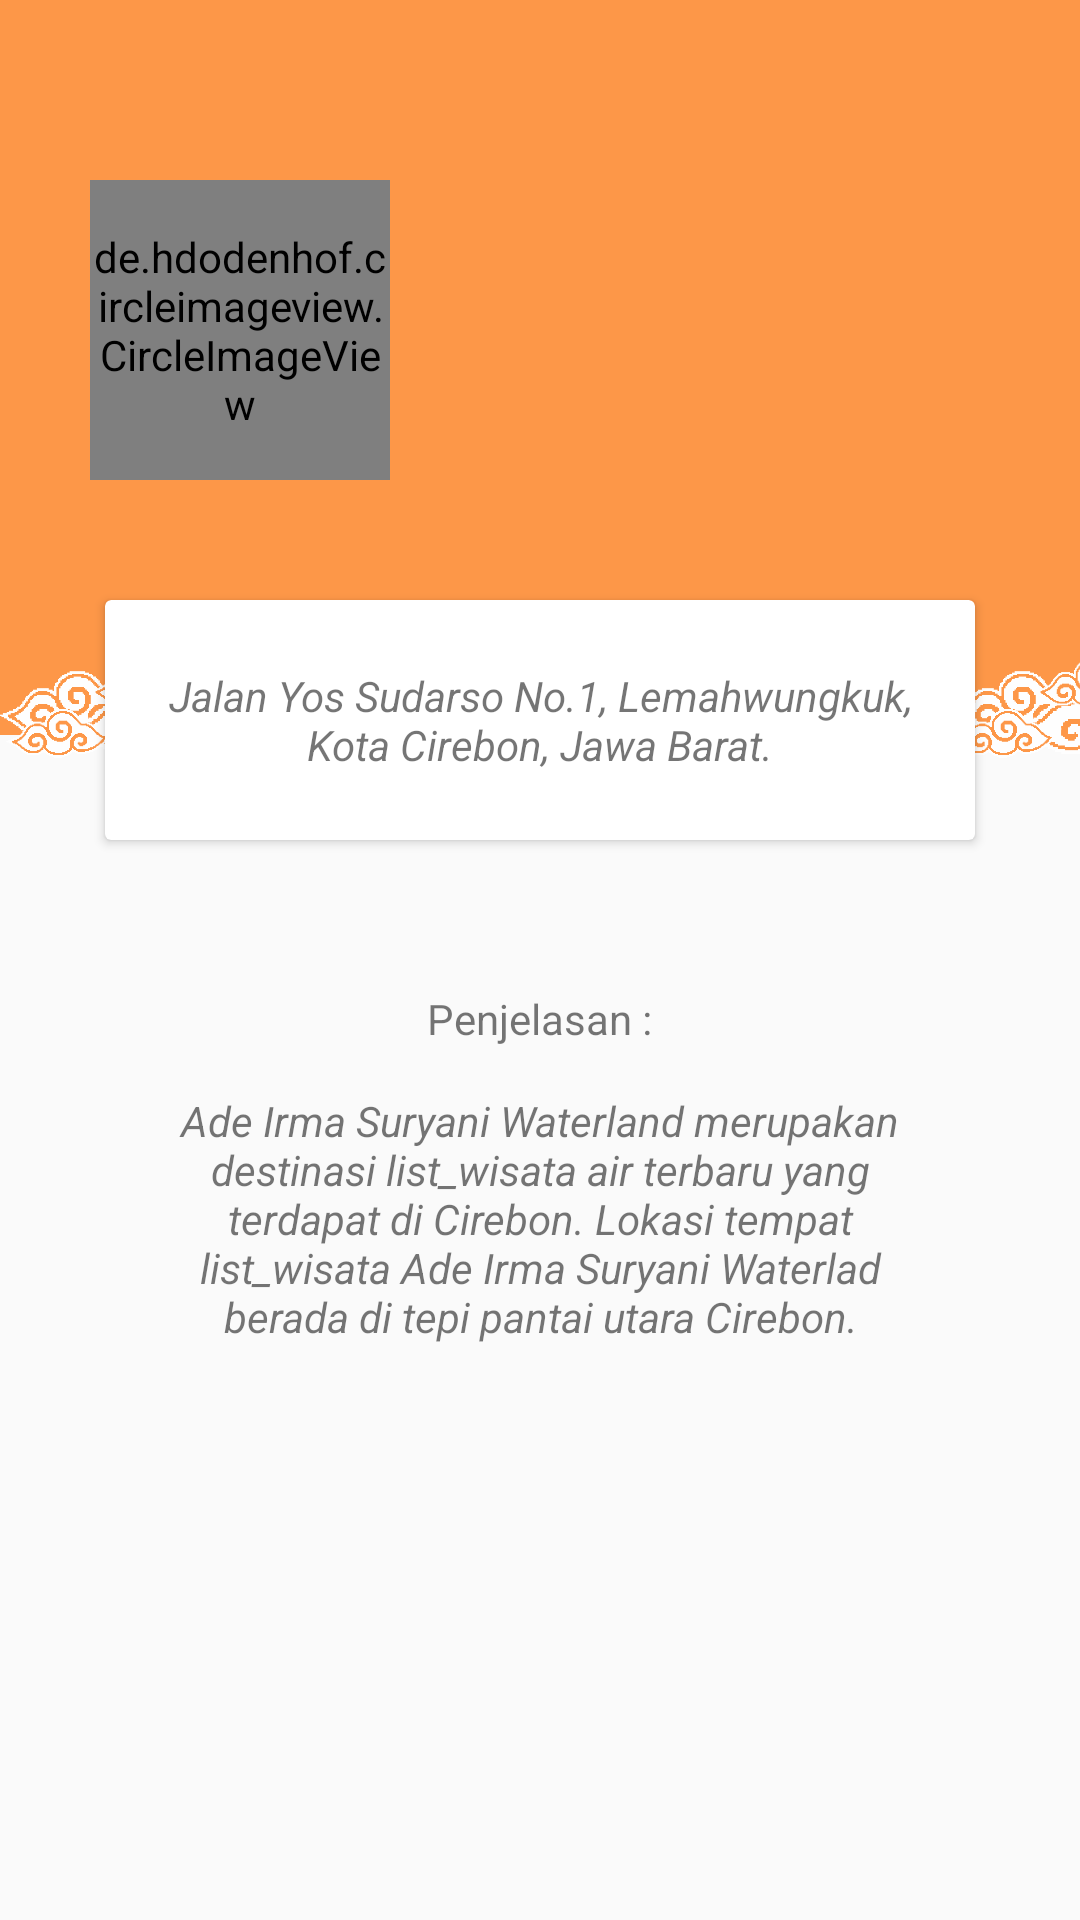

The Android layout XML behind this screen, and the referenced resources:
<!-- AndroidManifest.xml: activity theme Dashboard -->
<!-- res/layout/activity_detail_wisata.xml -->
<?xml version="1.0" encoding="utf-8"?>
<LinearLayout xmlns:android="http://schemas.android.com/apk/res/android"
    xmlns:app="http://schemas.android.com/apk/res-auto"
    xmlns:tools="http://schemas.android.com/tools"
    android:layout_width="match_parent"
    android:layout_height="match_parent"
    android:orientation="vertical"
    tools:context=".activity.DetailWisataActivity">

    <RelativeLayout
        android:layout_width="match_parent"
        android:layout_height="300dp">
        <LinearLayout
            android:layout_width="match_parent"
            android:layout_height="245dp"
            android:background="@color/colorOrange"
            android:orientation="vertical">

            <LinearLayout
                android:layout_width="match_parent"
                android:layout_height="wrap_content"
                android:padding="30dp"
                android:layout_marginTop="30dp"
                android:orientation="horizontal">
                <de.hdodenhof.circleimageview.CircleImageView
                    android:id="@+id/imgPhoto"
                    android:layout_width="100dp"
                    android:layout_height="100dp"
                    android:layout_marginRight="16dp"
                    android:layout_marginEnd="16dp"
                    app:civ_border_color="@color/colorWhite"
                    app:civ_border_width="3dp"
                    tools:src="@android:color/darker_gray"/>
                <LinearLayout
                    android:layout_width="match_parent"
                    android:layout_height="wrap_content"
                    android:layout_marginTop="25dp"
                    android:orientation="vertical">
                    <TextView
                        android:id="@+id/tvNama"
                        android:layout_width="match_parent"
                        android:layout_height="wrap_content"
                        tools:text="Wisata Air Ade Irma"
                        android:textStyle="bold"
                        android:textSize="16sp"
                        android:textColor="@color/colorWhite" />
                    <TextView
                        android:id="@+id/tvTiket"
                        android:layout_width="match_parent"
                        android:layout_height="wrap_content"
                        android:textColor="@color/colorWhite"
                        tools:text="Tiket Masuk : Rp.50000 sd Rp.65000"/>
                </LinearLayout>
            </LinearLayout>
        </LinearLayout>

        <LinearLayout
            android:layout_width="match_parent"
            android:layout_height="wrap_content"
            android:layout_marginTop="185dp"
            android:orientation="horizontal">
            <ImageView
                android:layout_width="100dp"
                android:layout_height="100dp"
                android:layout_gravity="left"
                android:src="@drawable/batik2"/>
            <ImageView
                android:layout_marginLeft="215dp"
                android:layout_width="100dp"
                android:layout_height="100dp"
                android:src="@drawable/batik2"/>
        </LinearLayout>

        <android.support.v7.widget.CardView
            android:layout_width="290dp"
            android:layout_height="80dp"
            android:layout_centerHorizontal="true"
            android:layout_marginTop="200dp">

            <TextView
                android:id="@+id/tvAlamat"
                android:layout_width="wrap_content"
                android:layout_height="wrap_content"
                android:text="Jalan Yos Sudarso No.1, Lemahwungkuk, Kota Cirebon, Jawa Barat."
                android:textStyle="italic"
                android:textAlignment="center"
                android:padding="15dp"
                android:layout_gravity="center"/>

        </android.support.v7.widget.CardView>
    </RelativeLayout>

    <LinearLayout
        android:layout_marginRight="20dp"
        android:layout_marginLeft="20dp"
        android:layout_marginTop="10dp"
        android:layout_centerHorizontal="true"
        android:background="@drawable/bg_white"
        android:padding="20dp"
        android:orientation="vertical"
        android:layout_width="match_parent"
        android:layout_height="wrap_content">

        <TextView
            android:layout_width="wrap_content"
            android:layout_height="wrap_content"
            android:text="Penjelasan :"
            android:layout_gravity="center"/>

        <TextView
            android:id="@+id/tvPenjelasan"
            android:layout_width="wrap_content"
            android:layout_height="wrap_content"
            android:text="Ade Irma Suryani Waterland merupakan destinasi list_wisata air terbaru yang terdapat di Cirebon. Lokasi tempat list_wisata Ade Irma Suryani Waterlad berada di tepi pantai utara Cirebon."
            android:textStyle="italic"
            android:textAlignment="center"
            android:padding="15dp"
            android:layout_gravity="center"/>

    </LinearLayout>
</LinearLayout>
<!-- resources referenced by this layout -->
<resources>
  <color name="colorOrange">#fd9748</color>
  <color name="colorWhite">#FFFFFF</color>
  <!-- drawable batik2: png bitmap (drawable-xxhdpi, 58362 bytes) -->
  <style name="Dashboard" parent="Theme.AppCompat.Light.DarkActionBar">
          
          <item name="colorPrimary">@color/colorOrange</item>
          <item name="colorPrimaryDark">@color/colorOrange</item>
          <item name="colorAccent">@color/colorOrange</item>
      </style>
</resources>
